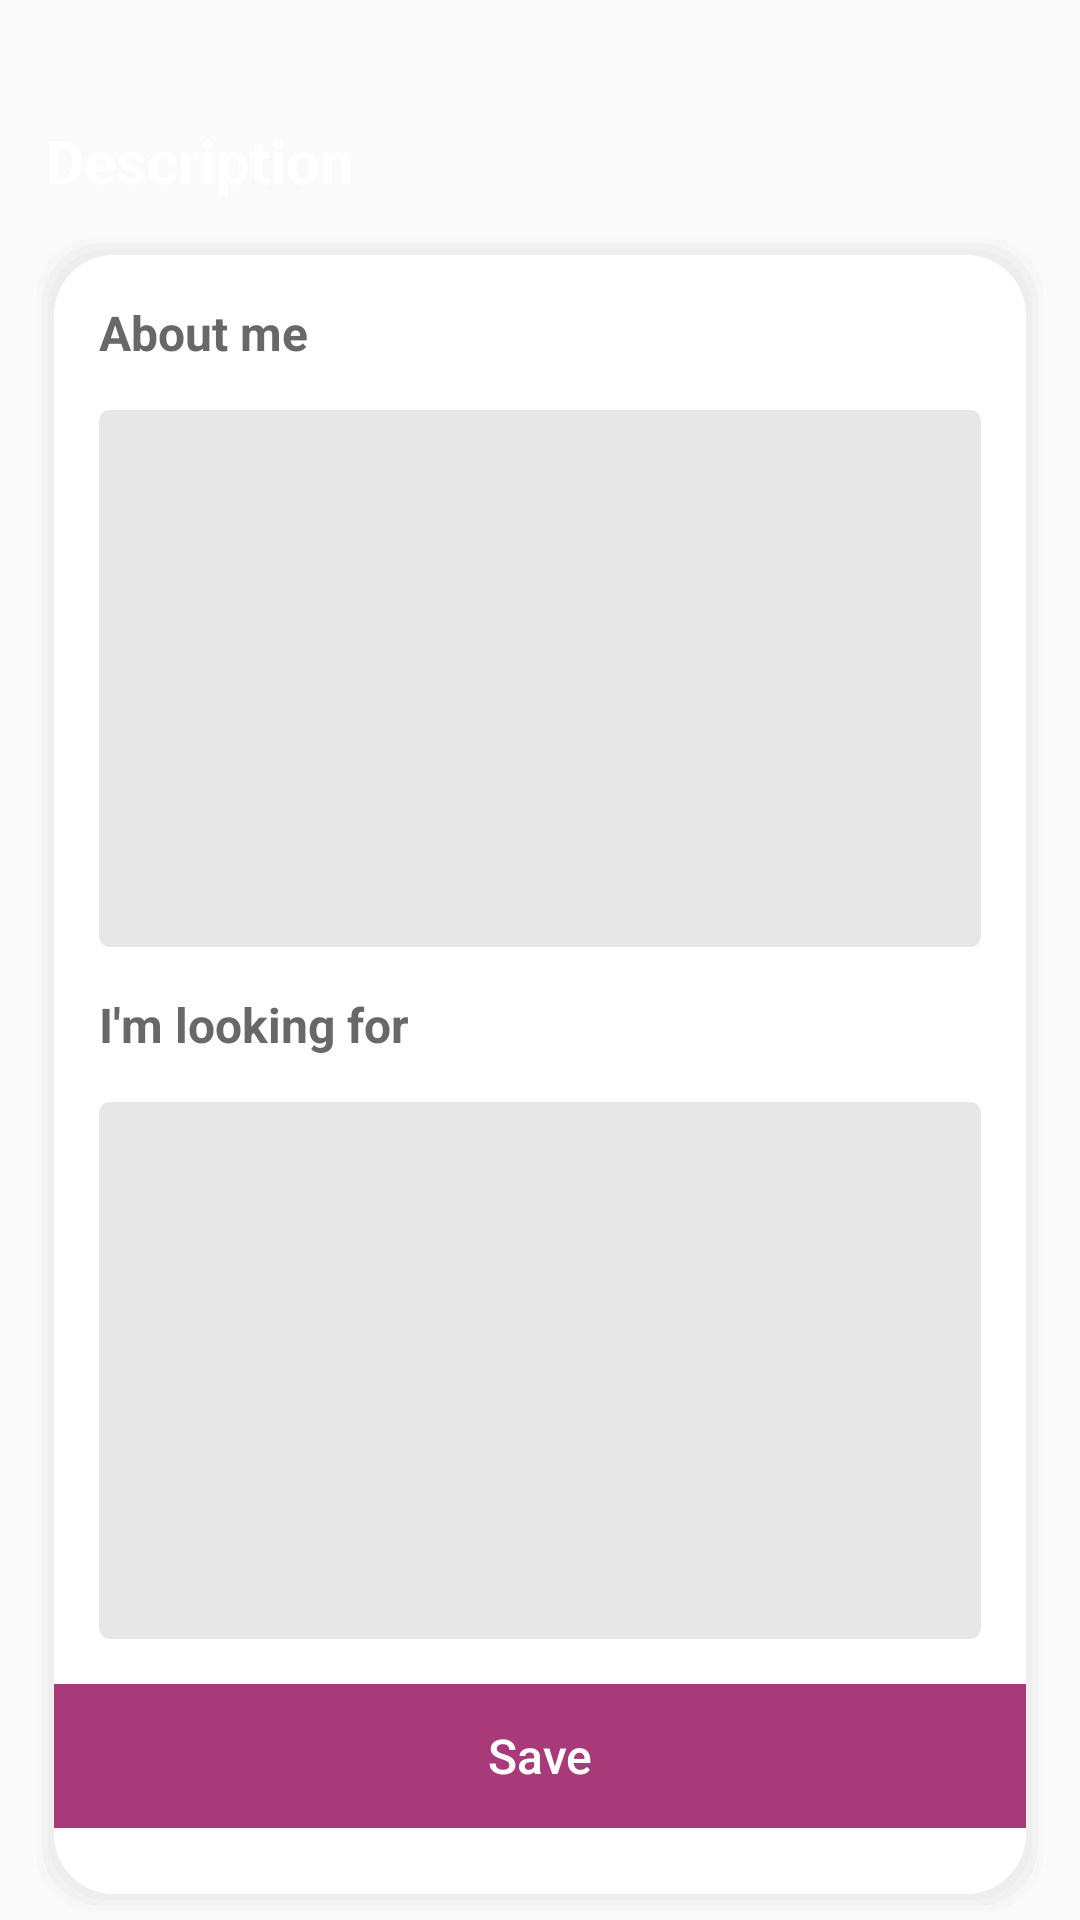

This screen was rendered from an Android layout file. Write that file and the resources it references.
<!-- AndroidManifest.xml: application theme AppTheme -->
<!-- res/layout/fragment_edit_profile_description.xml -->
<?xml version="1.0" encoding="utf-8"?>
<androidx.constraintlayout.widget.ConstraintLayout xmlns:android="http://schemas.android.com/apk/res/android"
    xmlns:app="http://schemas.android.com/apk/res-auto"
    xmlns:tools="http://schemas.android.com/tools"
    android:layout_width="match_parent"
    android:layout_height="match_parent"
    android:background="@drawable/fragments_background">

    <ScrollView
        android:layout_width="match_parent"
        android:layout_height="match_parent"
        android:fillViewport="true">

        <androidx.constraintlayout.widget.ConstraintLayout
            android:layout_width="match_parent"
            android:layout_height="wrap_content">

            <RelativeLayout
                android:id="@+id/rel_description"
                android:layout_width="match_parent"
                android:layout_height="wrap_content"
                android:layout_marginTop="40dp"
                app:layout_constraintTop_toTopOf="parent"
                app:layout_constraintLeft_toLeftOf="parent"
                app:layout_constraintRight_toRightOf="parent">


                <TextView
                    android:id="@+id/tv_explore"
                    android:layout_width="wrap_content"
                    android:layout_height="wrap_content"
                    android:text="@string/description"
                    android:textColor="@color/white"
                    android:layout_marginLeft="15dp"
                    android:layout_marginStart="15dp"
                    android:textSize="20sp"
                    android:textStyle="bold"/>

            </RelativeLayout>

            <androidx.constraintlayout.widget.ConstraintLayout
                android:id="@+id/ly_description_constraint"
                android:layout_width="match_parent"
                android:layout_height="0dp"
                android:fitsSystemWindows="true"
                android:layout_marginStart="10dp"
                android:layout_marginLeft="10dp"
                android:layout_marginTop="10dp"
                android:layout_marginEnd="10dp"
                android:layout_marginRight="10dp"
                android:background="@drawable/background_white_rounded"
                android:paddingBottom="30dp"
                app:layout_constraintEnd_toEndOf="parent"
                app:layout_constraintHorizontal_bias="1.0"
                app:layout_constraintStart_toStartOf="parent"
                app:layout_constraintTop_toBottomOf="@id/rel_description"
                app:layout_constraintVertical_bias="1.0">

                <TextView
                    android:id="@+id/tv_about_me"
                    android:layout_width="wrap_content"
                    android:layout_height="wrap_content"
                    android:layout_marginStart="15dp"
                    android:layout_marginLeft="15dp"
                    android:layout_marginTop="15dp"
                    android:text="About me"
                    android:textColor="@color/gray"
                    android:textSize="16sp"
                    android:textStyle="bold"
                    app:layout_constraintLeft_toLeftOf="parent"
                    app:layout_constraintTop_toTopOf="parent" />

                <EditText
                    android:id="@+id/txt_about_me"
                    android:layout_width="match_parent"
                    android:layout_height="wrap_content"
                    android:layout_margin="15dp"
                    android:background="@drawable/description_edit_field"
                    android:hint=""
                    android:gravity="start"
                    android:lines="6"
                    android:padding="10dp"
                    app:layout_constraintTop_toBottomOf="@id/tv_about_me" />


                <TextView
                    android:id="@+id/tv_looking_for"
                    android:layout_width="wrap_content"
                    android:layout_height="wrap_content"
                    android:layout_marginStart="15dp"
                    android:layout_marginLeft="15dp"
                    android:layout_marginTop="15dp"
                    android:text="@string/i_m_looking_for"
                    android:textColor="@color/gray"
                    android:textSize="16sp"
                    android:textStyle="bold"
                    app:layout_constraintStart_toStartOf="parent"
                    app:layout_constraintTop_toBottomOf="@id/txt_about_me" />


                <EditText
                    android:id="@+id/txt_looking_for"
                    android:layout_width="match_parent"
                    android:layout_height="wrap_content"
                    android:layout_margin="15dp"
                    android:layout_marginTop="12dp"
                    android:background="@drawable/description_edit_field"
                    android:gravity="start"
                    android:lines="6"
                    android:padding="10dp"
                    app:layout_constraintTop_toBottomOf="@id/tv_looking_for"
                    tools:layout_editor_absoluteX="22dp" />

                <FrameLayout
                    android:layout_width="wrap_content"
                    android:layout_height="wrap_content"
                    app:layout_constraintEnd_toEndOf="@id/txt_looking_for"
                    app:layout_constraintStart_toStartOf="@id/txt_looking_for"
                    app:layout_constraintTop_toBottomOf="@id/txt_looking_for">

                    <Button
                        android:id="@+id/save_btn"
                        android:layout_width="wrap_content"
                        android:layout_height="wrap_content"
                        android:background="@drawable/button_bg_purple"
                        android:layout_marginTop="15dp"
                        android:text="@string/save"
                        android:textColor="@color/white"
                        android:textAllCaps="false"
                        android:textSize="16sp" />

                    <ProgressBar
                        android:id="@+id/progress_bar"
                        android:layout_width="wrap_content"
                        android:layout_height="wrap_content"
                        android:layout_marginTop="7dp"
                        android:visibility="gone"
                       android:layout_gravity="center_vertical|center_horizontal"
                        android:elevation="7dp" />

                </FrameLayout>



            </androidx.constraintlayout.widget.ConstraintLayout>


        </androidx.constraintlayout.widget.ConstraintLayout>


    </ScrollView>

</androidx.constraintlayout.widget.ConstraintLayout>
<!-- resources referenced by this layout -->
<resources>
  <color name="gray">#686868</color>
  <color name="white">#ffffff</color>
  <!-- drawable background_white_rounded (drawable) -->
  <?xml version="1.0" encoding="utf-8"?>
  <layer-list xmlns:android="http://schemas.android.com/apk/res/android">
  
      
      <item>
          <shape>
              <padding
                  android:bottom="2dp"
                  android:left="2dp"
                  android:right="2dp"
                  android:top="2dp" />
              <solid android:color="#00CCCCCC" />
              <corners android:radius="20dp" />
          </shape>
      </item>
      <item>
          <shape>
              <padding
                  android:bottom="2dp"
                  android:left="2dp"
                  android:right="2dp"
                  android:top="2dp" />
              <solid android:color="#10CCCCCC" />
              <corners android:radius="20dp" />
          </shape>
      </item>
      <item>
          <shape>
              <padding
                  android:bottom="2dp"
                  android:left="2dp"
                  android:right="2dp"
                  android:top="2dp" />
              <solid android:color="#20CCCCCC" />
              <corners android:radius="20dp" />
          </shape>
      </item>
  
      <item>
          <shape>
              <padding
                  android:bottom="2dp"
                  android:left="2dp"
                  android:right="2dp"
                  android:top="2dp" />
              <solid android:color="#20CCCCCC" />
              <corners android:radius="20dp" />
          </shape>
      </item>
  
      
      <item>
          <shape>
              <solid android:color="@android:color/white" />
              <corners android:radius="20dp" />
          </shape>
      </item>
  </layer-list>
  <!-- drawable button_bg_purple: png bitmap (drawable-hdpi, 375 bytes) -->
  <!-- drawable description_edit_field: png bitmap (drawable-hdpi, 1399 bytes) -->
  <!-- drawable fragments_background (drawable) -->
  <?xml version="1.0" encoding="utf-8"?>
  <layer-list xmlns:android="http://schemas.android.com/apk/res/android">
  
      <item android:bottom="300dp" android:drawable="@drawable/header_bg">
  
  
      </item>
      <item android:top="200dp" android:drawable="@drawable/background_white"/>
  </layer-list>
  <string name="description">Description</string>
  <string name="i_m_looking_for">I\'m looking for</string>
  <string name="save">Save</string>
  <style name="AppTheme" parent="Theme.AppCompat.Light.NoActionBar">
          
          <item name="colorPrimary">@color/colorPrimary</item>
          <item name="colorPrimaryDark">@color/colorPrimaryDark</item>
          <item name="colorAccent">@color/colorAccent</item>
          <item name="windowActionBar">false</item>
          <item name="windowNoTitle">true</item>
          <item name="android:actionBarSize">0dp</item>
          <item name="android:windowDisablePreview">true</item>
          <item name="android:windowIsTranslucent">true</item>
      </style>
  <!-- drawable header_bg: png bitmap (drawable-hdpi, 80929 bytes) -->
  <color name="colorPrimary">#4B7FEE</color>
  <color name="colorPrimaryDark">#964574</color>
  <color name="colorAccent">#D81B60</color>
</resources>
